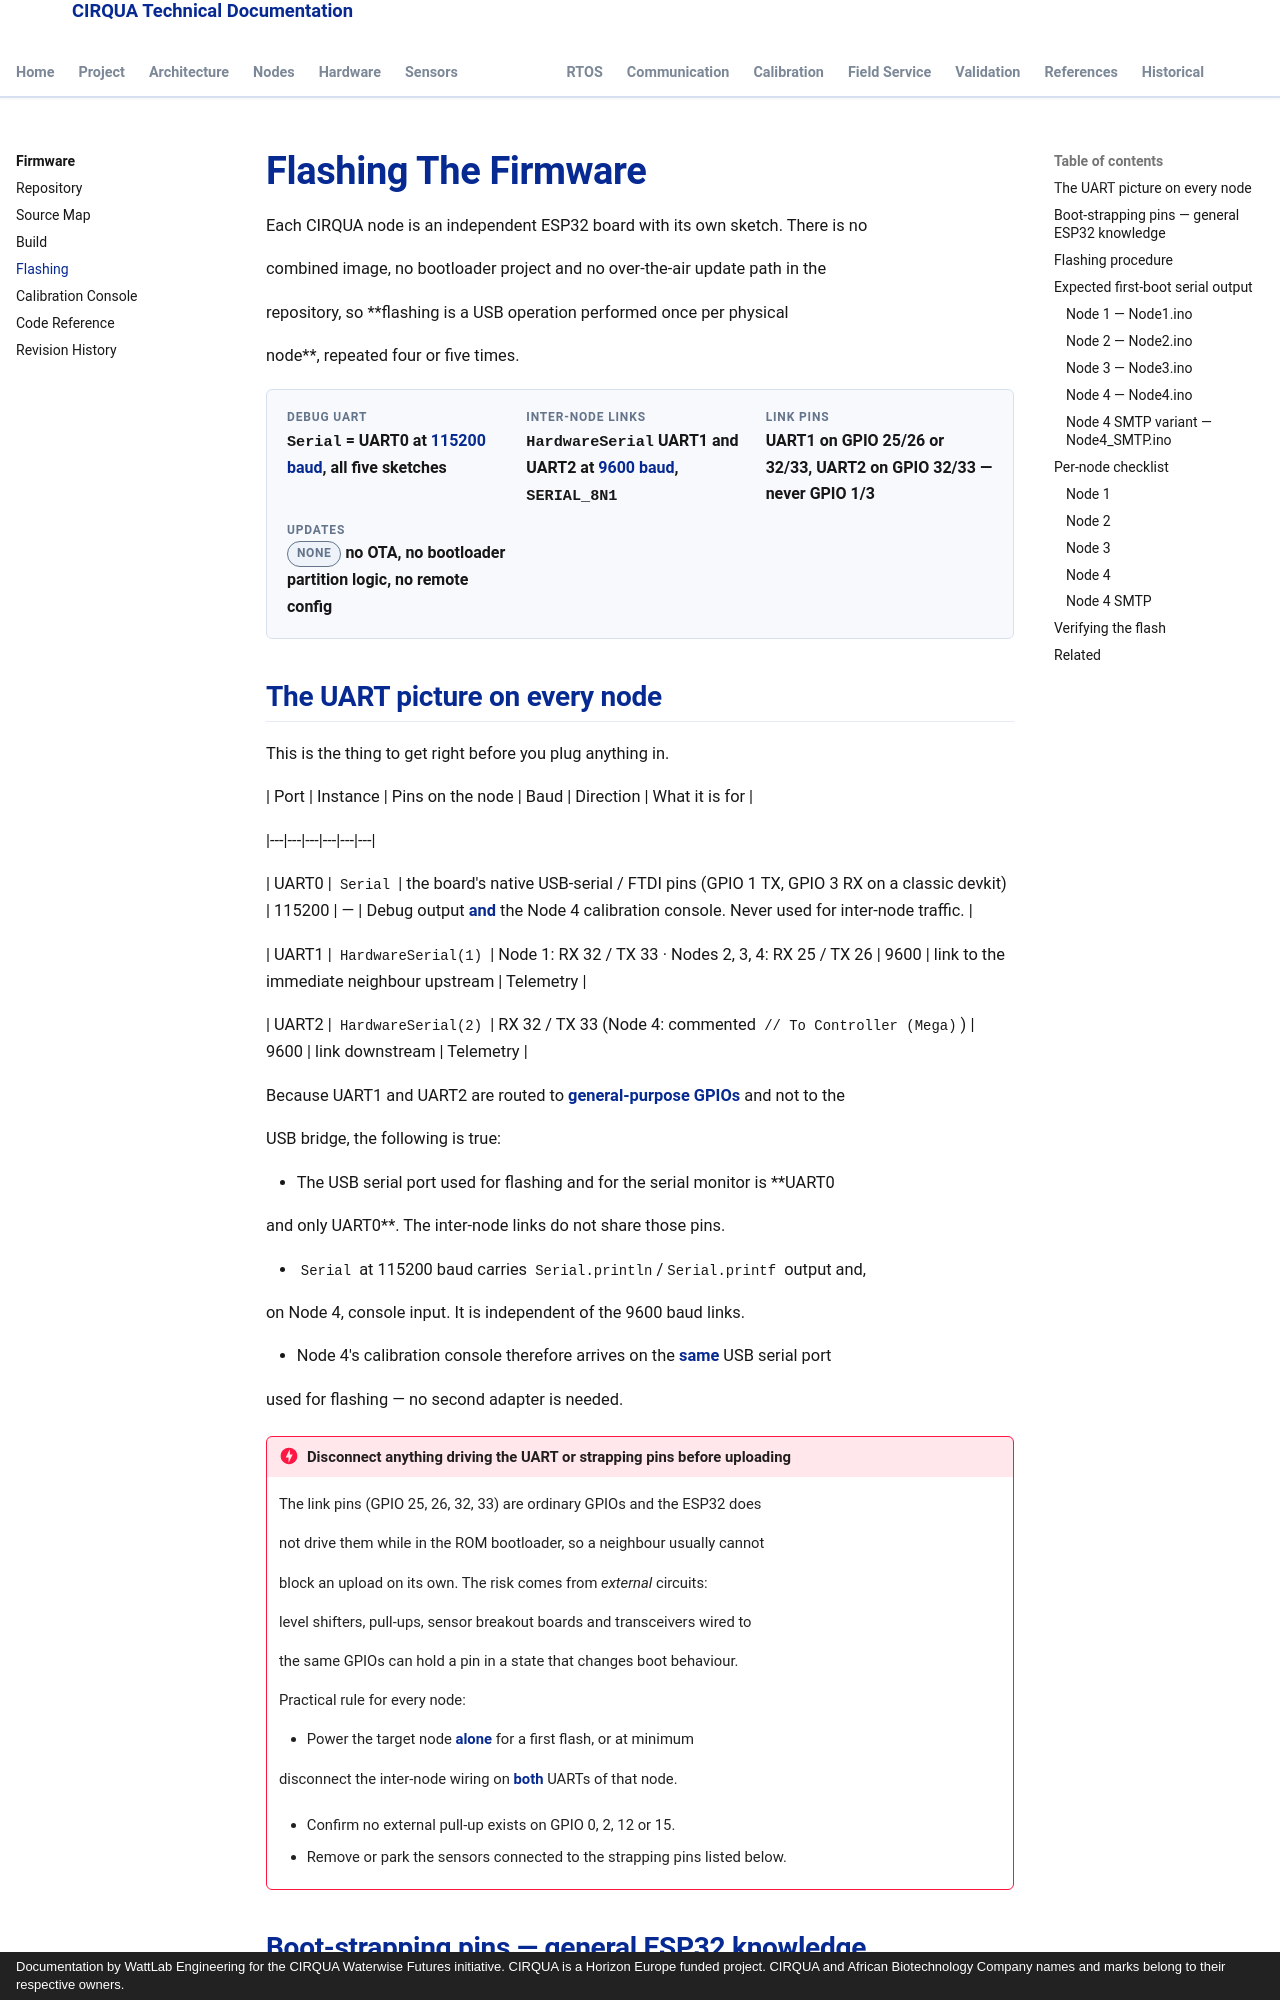

repository: lestealthy/Cirqua-documentation · page: firmware/flashing.html · generator: mkdocs · copyright: Documentation by WattLab Engineering for the CIRQUA Waterwise Futures initiative. CIRQUA is a Horizon Europe funded project. CIRQUA and African Biotechnology Company names and marks belong to their respective owners.

---

title: Flashing The Firmware

description: Per-node flashing procedure for the CIRQUA ESP32 nodes, the UART pin conflicts to respect, and the expected first-boot serial output for each sketch.

---

# Flashing The Firmware

Each CIRQUA node is an independent ESP32 board with its own sketch. There is no

combined image, no bootloader project and no over-the-air update path in the

repository, so **flashing is a USB operation performed once per physical

node**, repeated four or five times.

<div class="cirqua-identity">

  <div class="cirqua-identity__item">

    <span class="cirqua-identity__label">Debug UART</span>

    <span class="cirqua-identity__value"><code>Serial</code> = UART0 at <strong>115200 baud</strong>, all five sketches</span>

  </div>

  <div class="cirqua-identity__item">

    <span class="cirqua-identity__label">Inter-node links</span>

    <span class="cirqua-identity__value"><code>HardwareSerial</code> UART1 and UART2 at <strong>9600 baud</strong>, <code>SERIAL_8N1</code></span>

  </div>

  <div class="cirqua-identity__item">

    <span class="cirqua-identity__label">Link pins</span>

    <span class="cirqua-identity__value">UART1 on GPIO 25/26 or 32/33, UART2 on GPIO 32/33 — never GPIO 1/3</span>

  </div>

  <div class="cirqua-identity__item">

    <span class="cirqua-identity__label">Updates</span>

    <span class="cirqua-identity__value"><span class="cirqua-badge cirqua-badge--unknown">none</span> no OTA, no bootloader partition logic, no remote config</span>

  </div>

</div>
